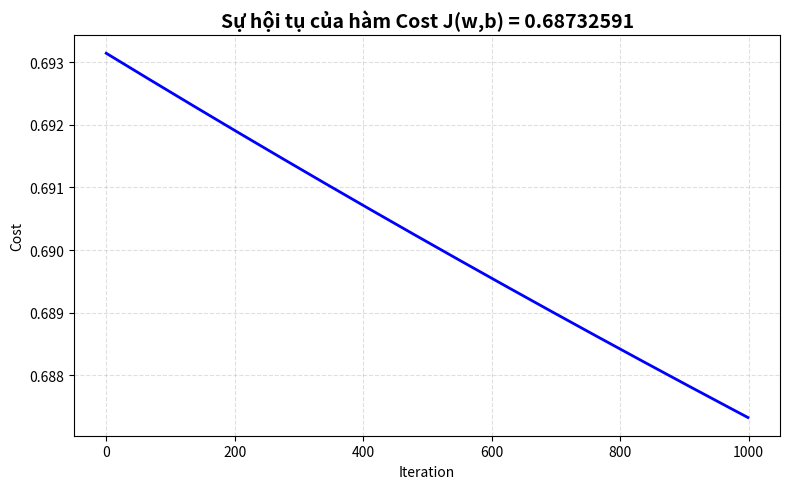

The matplotlib source for this figure: (Note: this script raises an exception after producing the figure.)
import numpy as np
import matplotlib.pyplot as plt

# Dữ liệu
X = np.array([0.5, 1, 1.5, 3, 2, 1])
y = np.array([0, 0, 0, 1, 1, 1])

# Tham số ban đầu
w = 0
b = 0
alpha = 0.0001


# --- Hàm sigmoid ---
def sigmoid(z):
    return 1 / (1 + np.exp(-z))


# --- Hàm cost (Binary Cross Entropy) ---
def compute_cost(X, y, w, b):
    m = len(X)
    z = w * X + b
    h = sigmoid(z)
    eps = 1e-15
    cost = -(1/m) * np.sum(y * np.log(h + eps) + (1 - y) * np.log(1 - h + eps))
    return cost


# --- Hàm tính gradient ---
def compute_gradient(X, y, w, b):
    m = len(X)
    z = w * X + b
    h = sigmoid(z)
    error = h - y
    dw = (1/m) * np.sum(error * X)
    db = (1/m) * np.sum(error)
    return dw, db


# --- Gradient Descent ---
def gradient_descent(X, y, w, b, alpha, num_iterations):
    cost_history, w_history, b_history = [], [], []

    for i in range(num_iterations):
        dw, db = compute_gradient(X, y, w, b)
        w -= alpha * dw
        b -= alpha * db
        cost = compute_cost(X, y, w, b)

        cost_history.append(cost)
        w_history.append(w)
        b_history.append(b)

        # In 1 vài vòng lặp quan trọng
        if i == 0 or (i + 1) % 200 == 0 or i == num_iterations - 1:
            print(f"Iteration {i+1:4d} :  w = {w:.6f},  b = {b:.6f},  Cost = {cost:.8f}")

    return w, b, cost_history, w_history, b_history


print("=" * 60)
print("CÂU B – Cập nhật w, b bằng thuật toán Gradient Descent")
print("=" * 60)

initial_cost = compute_cost(X, y, w, b)
print(f"Cost ban đầu (w=0, b=0):  {initial_cost:.8f}\n")

num_iterations = 1000
w_final, b_final, cost_history, w_history, b_history = gradient_descent(
    X, y, w, b, alpha, num_iterations
)

print("\nKẾT QUẢ SAU TRAINING:")
print(f"w_update = {w_final:.8f}")
print(f"b_update = {b_final:.8f}")
print(f"Cost cuối = {cost_history[-1]:.8f}")
print(f"Cost giảm được: {initial_cost - cost_history[-1]:.8f}")

plt.figure(figsize=(8,5))
# --- 1. Đồ thị Cost ---
plt.subplot()
plt.plot(cost_history, 'b', linewidth=2)
plt.title(f"Sự hội tụ của hàm Cost J(w,b) = {cost_history[-1]:.8f}", fontsize=14, fontweight='bold')
plt.xlabel("Iteration")
plt.ylabel("Cost")
plt.grid(True, linestyle='--', alpha=0.4)

plt.tight_layout()
plt.savefig('d:/UTH-AI-assignments/Solutions/E-learning 5/Exercise 1/Question b/result.png',
            dpi=300, bbox_inches='tight')
plt.show()
